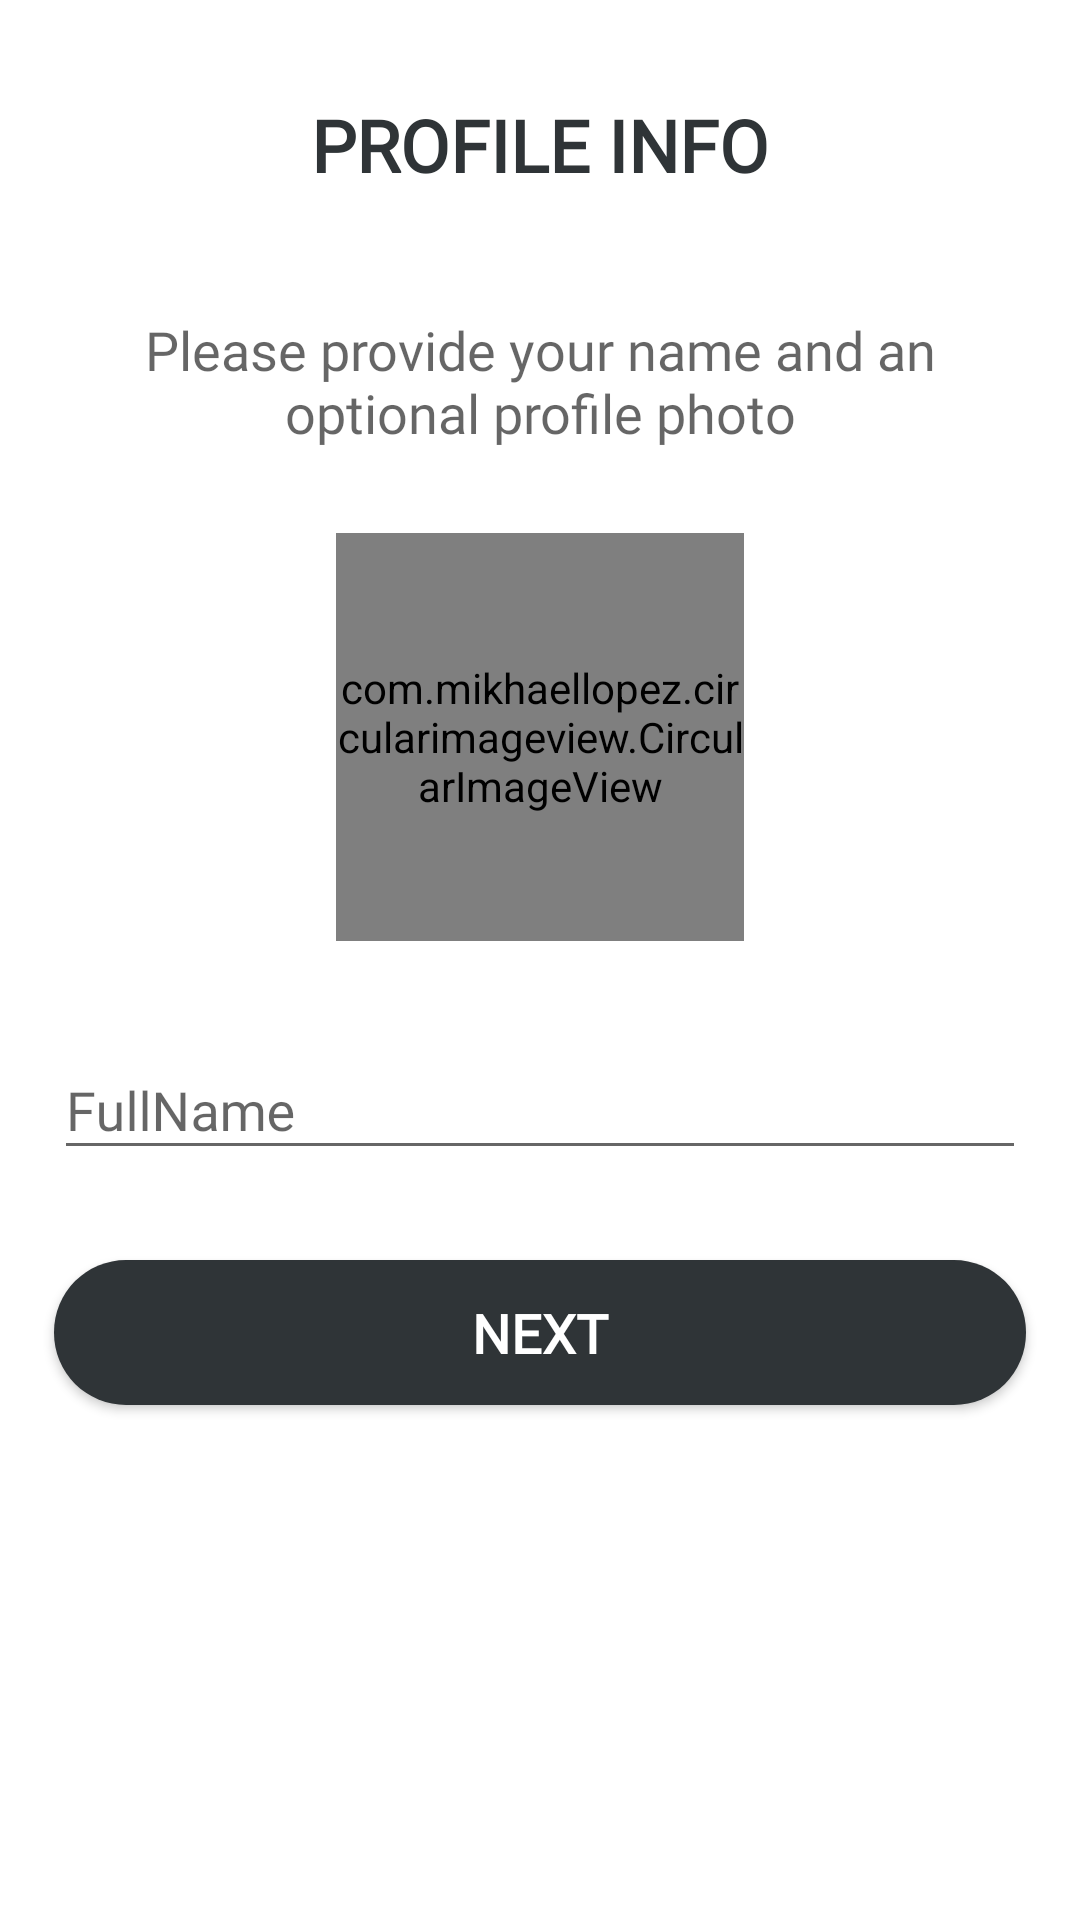

This screen was rendered from an Android layout file. Write that file and the resources it references.
<!-- AndroidManifest.xml: application theme AppTheme -->
<!-- res/layout/add_profile.xml -->
<?xml version="1.0" encoding="utf-8"?>
<androidx.constraintlayout.widget.ConstraintLayout xmlns:android="http://schemas.android.com/apk/res/android"
    xmlns:app="http://schemas.android.com/apk/res-auto"
    xmlns:tools="http://schemas.android.com/tools"
    android:layout_width="match_parent"
    android:layout_height="match_parent"
    tools:context=".ui.AddProfileActivity">

    <androidx.constraintlayout.widget.Guideline
        android:id="@+id/topGuideline"
        android:layout_width="wrap_content"
        android:layout_height="wrap_content"
        android:orientation="horizontal"
        app:layout_constraintGuide_percent="0.05" />

    <androidx.constraintlayout.widget.Guideline
        android:id="@+id/startGuideline"
        android:layout_width="wrap_content"
        android:layout_height="wrap_content"
        android:orientation="vertical"
        app:layout_constraintGuide_percent="0.05" />

    <androidx.constraintlayout.widget.Guideline
        android:id="@+id/endGuideline"
        android:layout_width="wrap_content"
        android:layout_height="wrap_content"
        android:orientation="vertical"
        app:layout_constraintGuide_percent="0.95" />

    <TextView
        android:id="@+id/headingProfileInfo"
        android:layout_width="wrap_content"
        android:layout_height="wrap_content"
        android:fontFamily="@font/regular"
        android:text="@string/profile_info"
        android:textAllCaps="true"
        android:textAppearance="@style/TextAppearance.AppCompat.Headline"
        android:textColor="@color/lightBlack"
        android:textStyle="bold"
        app:layout_constraintEnd_toEndOf="@id/endGuideline"
        app:layout_constraintStart_toStartOf="@id/startGuideline"
        app:layout_constraintTop_toTopOf="@id/topGuideline" />

    <TextView
        android:id="@+id/instructions"
        android:layout_width="0dp"
        android:layout_height="wrap_content"
        android:layout_marginTop="40dp"
        android:fontFamily="@font/medium"
        android:gravity="center_horizontal"
        android:text="@string/instructions"
        android:textAppearance="@style/TextAppearance.AppCompat.Medium"
        app:layout_constraintEnd_toEndOf="@id/endGuideline"
        app:layout_constraintStart_toStartOf="@id/startGuideline"
        app:layout_constraintTop_toBottomOf="@id/headingProfileInfo" />

    <com.mikhaellopez.circularimageview.CircularImageView
        android:id="@+id/userProfileImage"
        android:layout_width="136dp"
        android:layout_height="136dp"
        android:layout_marginTop="28dp"
        android:background="@drawable/circular_textview"
        app:layout_constraintBottom_toTopOf="@id/usernameTextInputLayout"
        app:layout_constraintEnd_toEndOf="@id/endGuideline"
        app:layout_constraintStart_toStartOf="@id/startGuideline"
        app:layout_constraintTop_toBottomOf="@id/instructions" />

    <ImageView
        android:id="@+id/addPhotoIcon"
        android:layout_width="wrap_content"
        android:layout_height="wrap_content"
        android:contentDescription="@null"
        android:src="@drawable/add_photo"
        app:layout_constraintBottom_toBottomOf="@id/userProfileImage"
        app:layout_constraintEnd_toEndOf="@id/userProfileImage"
        app:layout_constraintStart_toStartOf="@id/userProfileImage"
        app:layout_constraintTop_toTopOf="@id/userProfileImage" />

    <com.google.android.material.textfield.TextInputLayout
        android:id="@+id/usernameTextInputLayout"
        style="@style/Widget.Design.TextInputLayout"
        android:layout_width="0dp"
        android:layout_height="wrap_content"
        android:layout_marginTop="24dp"
        android:hint="@string/fullName"
        app:endIconMode="clear_text"
        app:layout_constraintEnd_toEndOf="@id/endGuideline"
        app:layout_constraintStart_toStartOf="@id/startGuideline"
        app:layout_constraintTop_toBottomOf="@id/userProfileImage">

        <com.google.android.material.textfield.TextInputEditText
            android:id="@+id/fullName"
            android:layout_width="match_parent"
            android:layout_height="wrap_content"
            android:fontFamily="@font/regular"
            android:inputType="text" />
    </com.google.android.material.textfield.TextInputLayout>

    <com.google.android.material.button.MaterialButton
        android:id="@+id/next"
        style="@style/MaterialButtonTheme"
        android:layout_width="0dp"
        android:layout_height="wrap_content"
        android:layout_marginTop="24dp"
        android:fontFamily="@font/medium"
        android:padding="12dp"
        android:text="@string/next"
        android:textAppearance="@style/TextAppearance.AppCompat.Medium"
        android:textStyle="bold"
        app:backgroundTint="@color/lightBlack"
        app:layout_constraintEnd_toEndOf="@id/endGuideline"
        app:layout_constraintStart_toStartOf="@id/startGuideline"
        app:layout_constraintTop_toBottomOf="@id/usernameTextInputLayout" />

    <androidx.core.widget.ContentLoadingProgressBar
        android:id="@+id/uploadProgress"
        style="?android:attr/progressBarStyle"
        android:layout_width="wrap_content"
        android:layout_height="wrap_content"
        android:indeterminateTint="@android:color/white"
        android:visibility="gone"
        app:layout_constraintBottom_toBottomOf="@id/userProfileImage"
        app:layout_constraintEnd_toEndOf="@id/userProfileImage"
        app:layout_constraintStart_toStartOf="@id/userProfileImage"
        app:layout_constraintTop_toTopOf="@id/userProfileImage" />

    <ProgressBar
        android:id="@+id/nextProgress"
        style="?android:attr/progressBarStyle"
        android:layout_width="wrap_content"
        android:layout_height="wrap_content"
        android:indeterminateTint="@color/lightBlack"
        android:visibility="gone"
        app:layout_constraintBottom_toBottomOf="parent"
        app:layout_constraintEnd_toEndOf="parent"
        app:layout_constraintStart_toStartOf="parent"
        app:layout_constraintTop_toTopOf="parent" />

    <androidx.constraintlayout.widget.Group
        android:id="@+id/group"
        android:layout_width="wrap_content"
        android:layout_height="wrap_content"
        app:constraint_referenced_ids="next,usernameTextInputLayout" />
</androidx.constraintlayout.widget.ConstraintLayout>
<!-- resources referenced by this layout -->
<resources>
  <color name="lightBlack">#2F3437</color>
  <!-- drawable circular_textview (drawable) -->
  <?xml version="1.0" encoding="utf-8"?>
  <shape xmlns:android="http://schemas.android.com/apk/res/android"
      android:shape="oval">
      <gradient
          android:centerColor="@color/lightBlack"
          android:endColor="@color/lightBlack"
          android:startColor="@color/lightBlack" />
  </shape>
  <string name="fullName">FullName</string>
  <string name="instructions">Please provide your name and an optional profile photo</string>
  <string name="next">next</string>
  <string name="profile_info">profile info</string>
  <style name="MaterialButtonTheme" parent="AppTheme">
          <item name="android:padding">10dp</item>
          <item name="textAllCaps">true</item>
          <item name="iconTint">@null</item>
          <item name="fontFamily">@font/medium</item>
          <item name="cornerRadius">24dp</item>
      </style>
  <style name="AppTheme" parent="Theme.MaterialComponents.Light.NoActionBar">
          
          <item name="colorPrimary">@color/colorPrimary</item>
          <item name="colorPrimaryDark">@color/colorPrimaryDark</item>
          <item name="colorAccent">@color/colorAccent</item>
          <item name="android:windowContentTransitions">true</item>
      </style>
  <color name="colorPrimary">@android:color/black</color>
  <color name="colorPrimaryDark">@color/lightBlack</color>
  <color name="colorAccent">@color/lightBlue</color>
  <color name="lightBlue">#01007C</color>
</resources>
